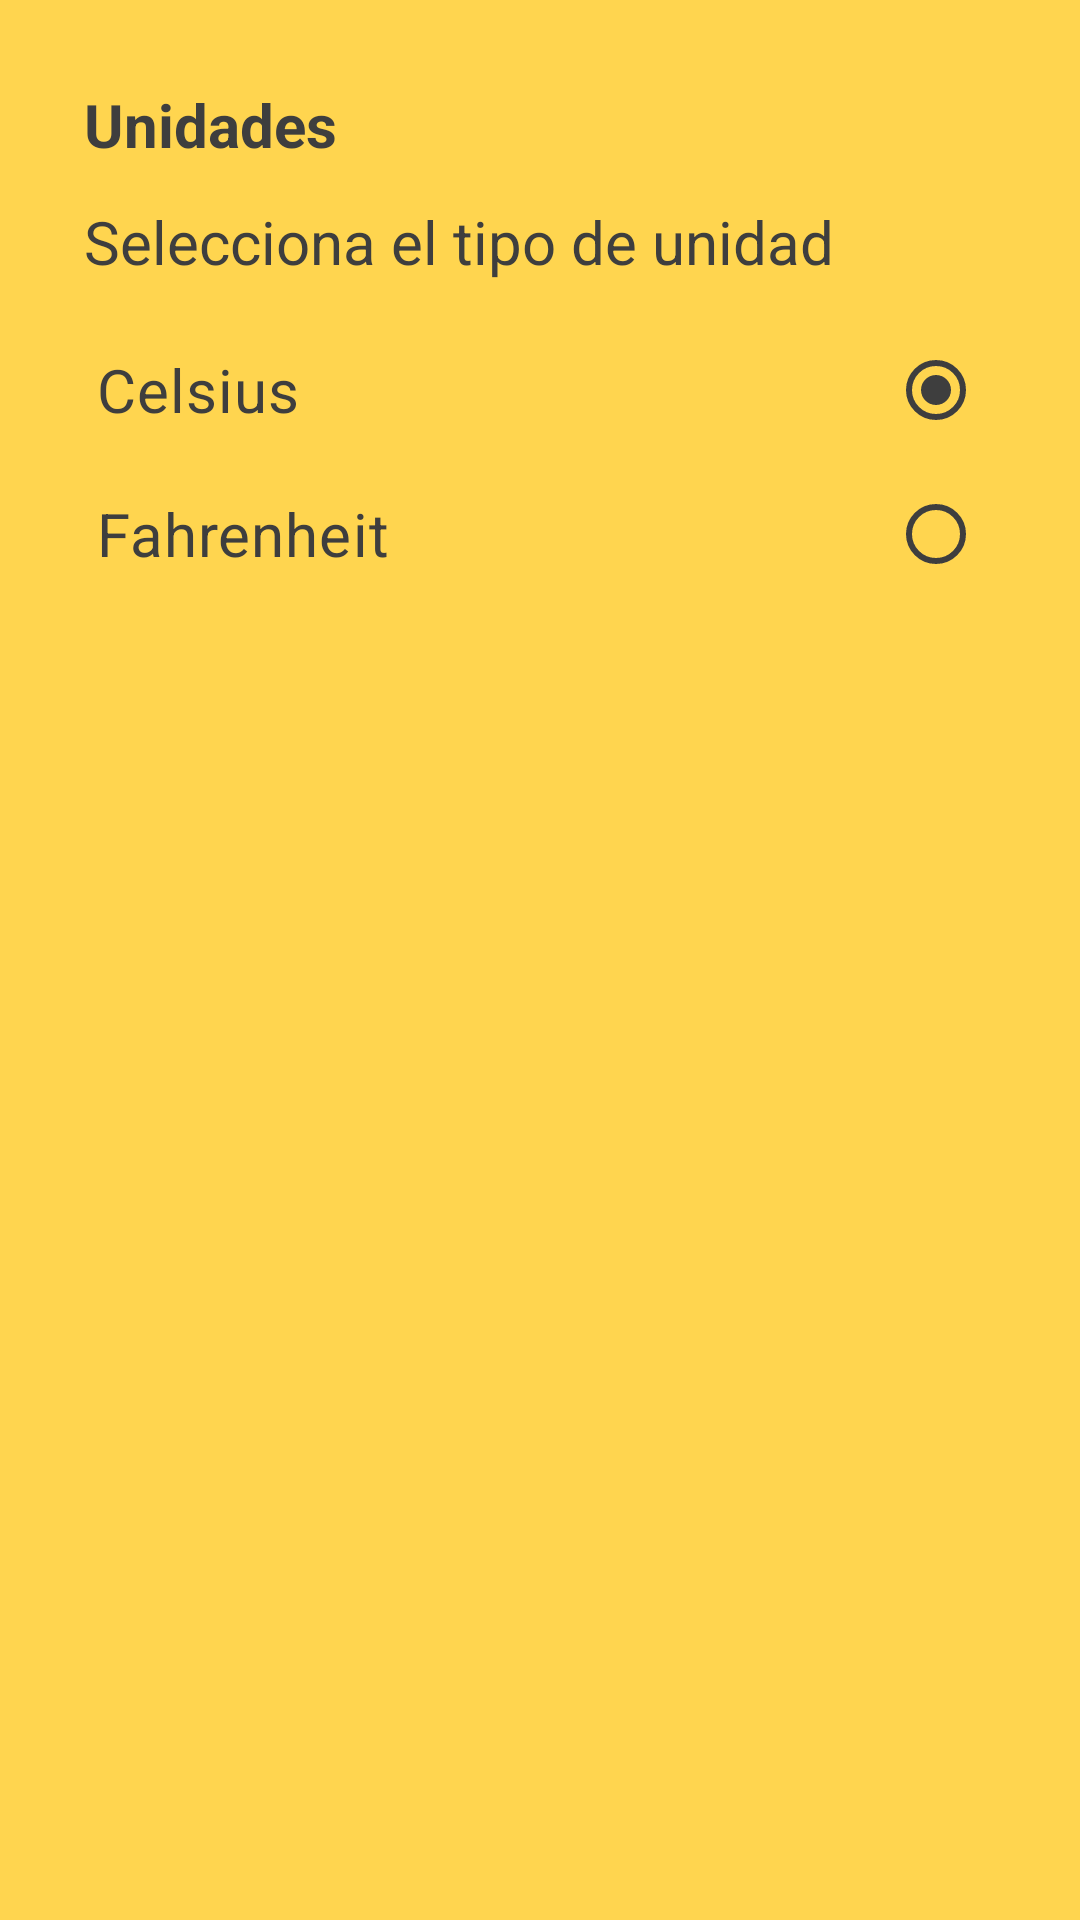

This screen was rendered from an Android layout file. Write that file and the resources it references.
<!-- AndroidManifest.xml: application theme Theme.WeatherLatam -->
<!-- res/layout/fragment_settings.xml -->
<?xml version="1.0" encoding="utf-8"?>
<androidx.constraintlayout.widget.ConstraintLayout xmlns:android="http://schemas.android.com/apk/res/android"
    xmlns:app="http://schemas.android.com/apk/res-auto"
    android:layout_width="match_parent"
    android:layout_height="match_parent"
    android:background="@color/yellow_background"
    android:padding="16dp">

    <androidx.constraintlayout.widget.ConstraintLayout
        android:layout_width="match_parent"
        android:layout_height="wrap_content"
        app:layout_constraintEnd_toEndOf="parent"
        app:layout_constraintStart_toStartOf="parent"
        app:layout_constraintTop_toTopOf="parent">

        <androidx.appcompat.widget.AppCompatTextView
            android:id="@+id/tv_unit_title"
            android:layout_width="0dp"
            android:layout_height="wrap_content"
            android:padding="12dp"
            android:text="@string/unit"
            android:textColor="@color/font_default"
            android:textSize="20sp"
            android:textStyle="bold"
            app:layout_constraintHorizontal_bias="0.0"
            app:layout_constraintStart_toStartOf="parent"
            app:layout_constraintTop_toTopOf="parent" />

        <androidx.appcompat.widget.AppCompatTextView
            android:id="@+id/tv_unit_description"
            android:layout_width="match_parent"
            android:layout_height="wrap_content"
            android:paddingStart="12dp"
            android:paddingEnd="12dp"
            android:paddingBottom="12dp"
            android:text="@string/unit_description"
            android:textColor="@color/font_default"
            android:textSize="20sp"
            app:layout_constraintEnd_toEndOf="parent"
            app:layout_constraintStart_toStartOf="parent"
            app:layout_constraintTop_toBottomOf="@+id/tv_unit_title" />

        <RadioGroup
            android:layout_width="match_parent"
            android:layout_height="wrap_content"
            android:paddingStart="16dp"
            android:paddingEnd="16dp"
            app:layout_constraintEnd_toEndOf="parent"
            app:layout_constraintStart_toStartOf="parent"
            app:layout_constraintTop_toBottomOf="@+id/tv_unit_description">

            <androidx.appcompat.widget.AppCompatRadioButton
                android:id="@+id/rb_metric"
                android:layout_width="match_parent"
                android:layout_height="wrap_content"
                android:checked="true"
                android:layoutDirection="rtl"
                android:text="@string/celsius"
                android:textColor="@color/font_default"
                android:textSize="20sp"
                app:buttonTint="@color/font_default" />

            <androidx.appcompat.widget.AppCompatRadioButton
                android:id="@+id/rb_imperial"
                android:layout_width="match_parent"
                android:layout_height="wrap_content"
                android:layoutDirection="rtl"
                android:text="@string/fahrenheit"
                android:textColor="@color/font_default"
                android:textSize="20sp"
                app:buttonTint="@color/font_default" />

        </RadioGroup>

    </androidx.constraintlayout.widget.ConstraintLayout>

</androidx.constraintlayout.widget.ConstraintLayout>
<!-- resources referenced by this layout -->
<resources>
  <color name="font_default">#3E3E3E</color>
  <color name="yellow_background">#FFD54F</color>
  <string name="celsius">Celsius</string>
  <string name="fahrenheit">Fahrenheit</string>
  <string name="unit">Unidades</string>
  <string name="unit_description">Selecciona el tipo de unidad</string>
  <style name="Theme.WeatherLatam" parent="Base.Theme.WeatherLatam">
          <item name="android:statusBarColor">@color/yellow_background</item>
          <item name="android:windowLightStatusBar">true</item>
      </style>
  <style name="Base.Theme.WeatherLatam" parent="Theme.Material3.DayNight.NoActionBar">
          
          
      </style>
</resources>
